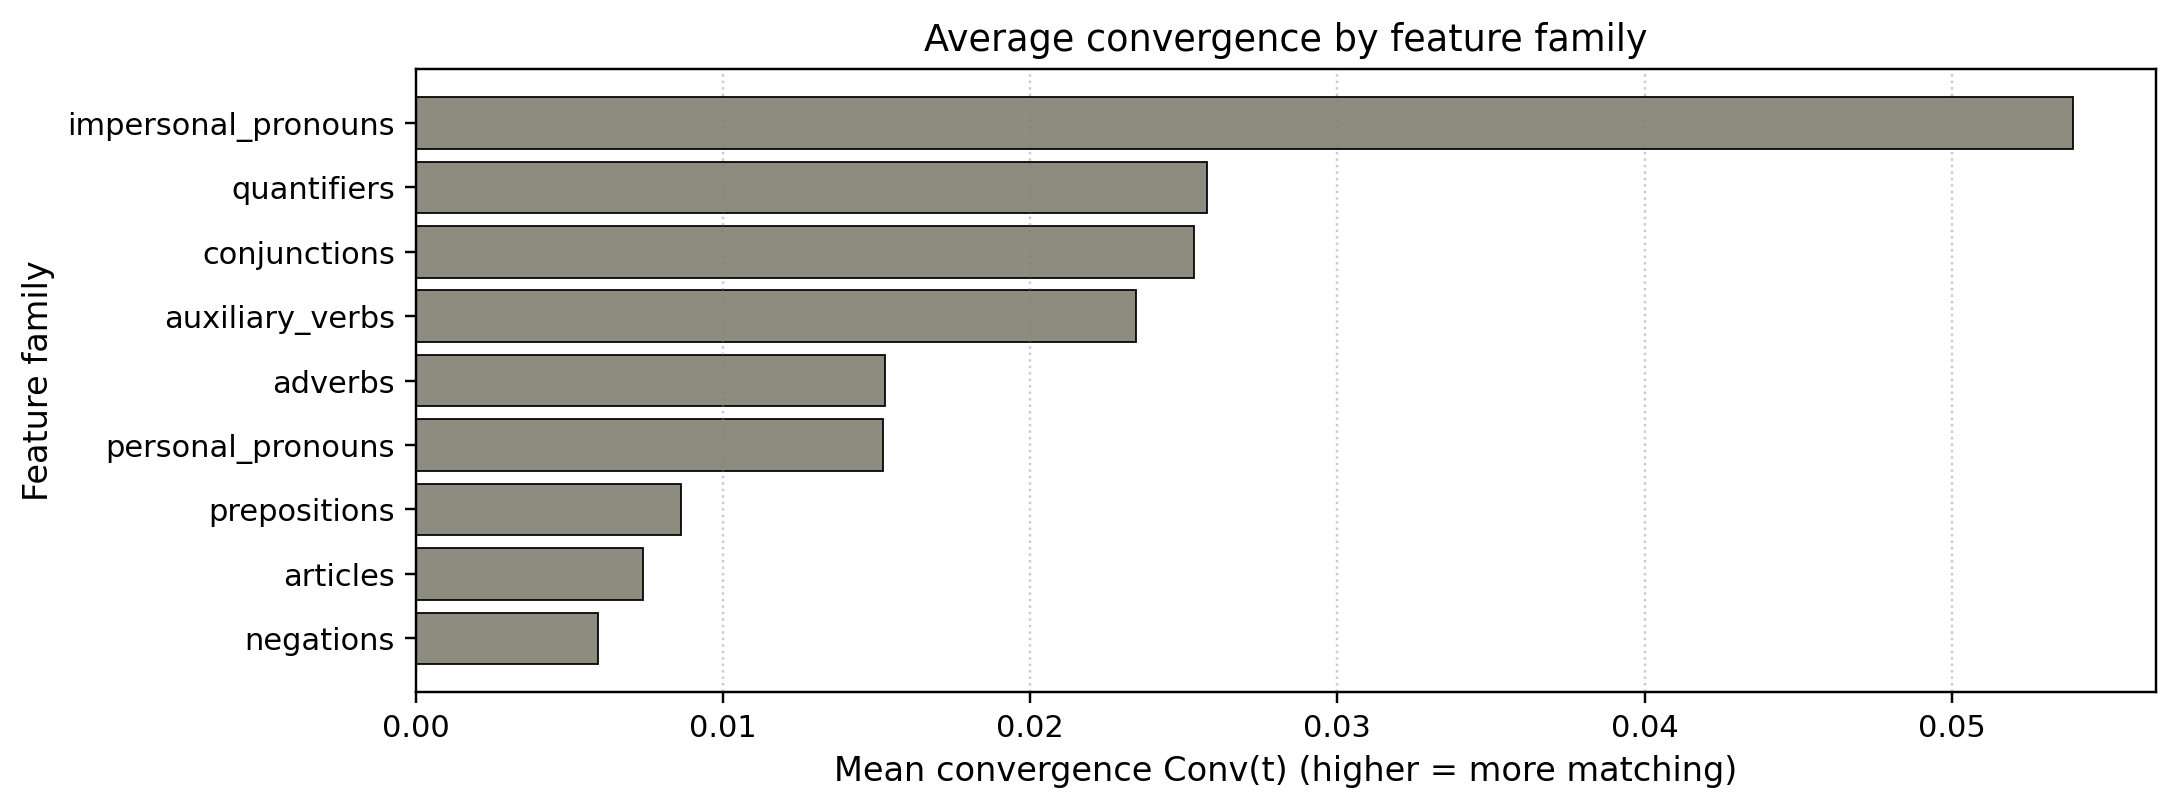

The data file committed next to this chart (first rows):
family, mean_conv, median_conv, n
impersonal_pronouns, 0.05395, 0.01478, 81
quantifiers, 0.02574, 0.0, 66
conjunctions, 0.02531, 0.0, 72
auxiliary_verbs, 0.02343, 0.0, 100
adverbs, 0.01527, 0.0, 80
personal_pronouns, 0.01521, 0.0, 117
prepositions, 0.008637, 0.0, 92
articles, 0.00737, 0.0, 88
negations, 0.005925, 0.0, 66
